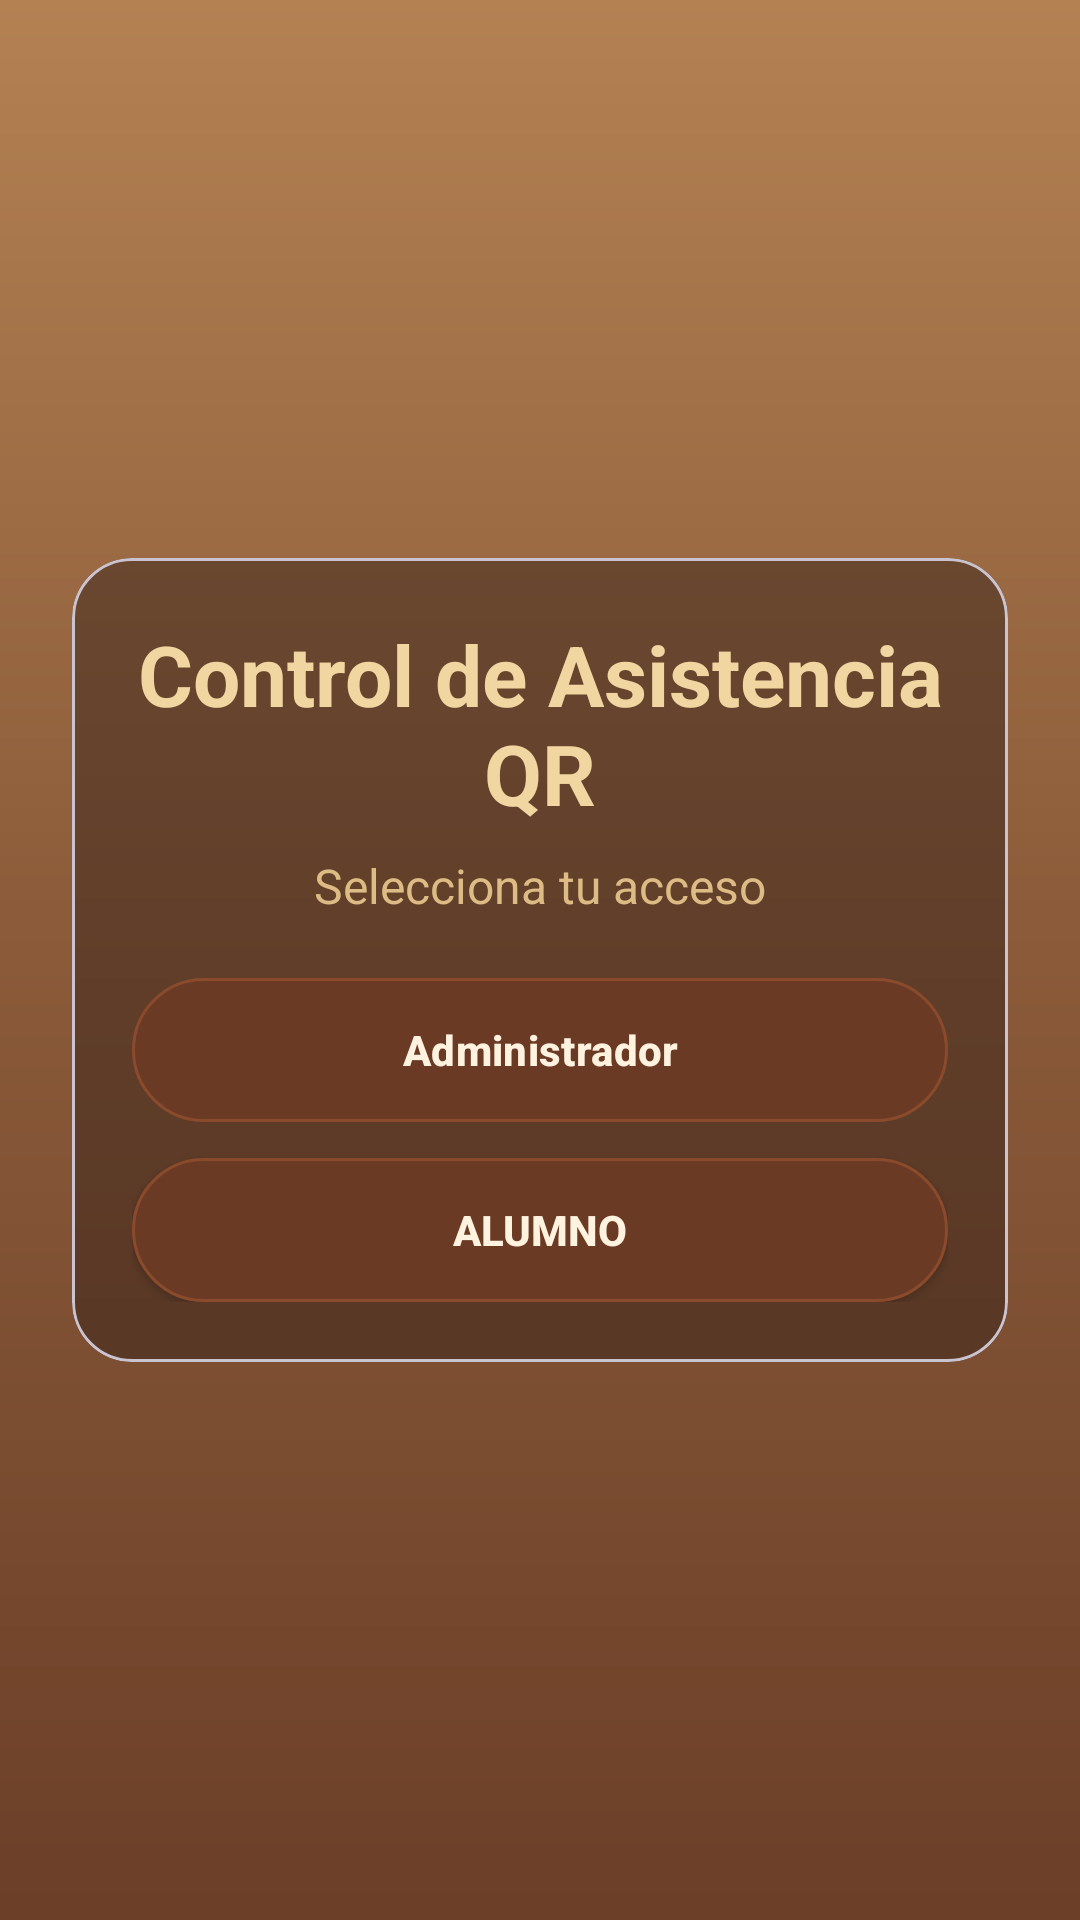

Write the Android layout XML for this screen, with the resource values it uses.
<!-- AndroidManifest.xml: application theme Theme.PF_202107593 -->
<!-- res/layout/activity_main.xml -->
<?xml version="1.0" encoding="utf-8"?>
<androidx.constraintlayout.widget.ConstraintLayout xmlns:android="http://schemas.android.com/apk/res/android"
    xmlns:app="http://schemas.android.com/apk/res-auto"
    android:id="@+id/main"
    android:layout_width="match_parent"
    android:layout_height="match_parent"
    android:background="@drawable/bg_page">

    <com.google.android.material.card.MaterialCardView
        android:id="@+id/cardInicio"
        android:layout_width="0dp"
        android:layout_height="wrap_content"
        android:layout_margin="24dp"
        app:cardCornerRadius="20dp"
        app:cardBackgroundColor="#6F2B1A16"
        app:layout_constraintTop_toTopOf="parent"
        app:layout_constraintBottom_toBottomOf="parent"
        app:layout_constraintStart_toStartOf="parent"
        app:layout_constraintEnd_toEndOf="parent">

        <LinearLayout
            android:layout_width="match_parent"
            android:layout_height="wrap_content"
            android:orientation="vertical"
            android:padding="20dp">

            <TextView
                android:layout_width="match_parent"
                android:layout_height="wrap_content"
                android:text="Control de Asistencia QR"
                android:gravity="center"
                android:textColor="#F1D6A2"
                android:textStyle="bold"
                android:textSize="28sp"
                android:layout_marginBottom="8dp" />

            <TextView
                android:layout_width="match_parent"
                android:layout_height="wrap_content"
                android:text="Selecciona tu acceso"
                android:gravity="center"
                android:textColor="#DDBB84"
                android:textSize="16sp"
                android:layout_marginBottom="20dp" />

            <Button
                android:id="@+id/btnIrAdmin"
                android:layout_width="match_parent"
                android:layout_height="wrap_content"
                android:text="Administrador"
                android:textStyle="bold"
                android:textColor="#FFF3E0"
                android:background="@drawable/bg_button_brown"
                android:backgroundTint="@null"
                app:backgroundTint="@null"
                style="@style/Widget.Material3.Button"
                android:layout_marginBottom="12dp" />

            <Button
                android:id="@+id/btnIrAlumno"
                android:layout_width="match_parent"
                android:layout_height="wrap_content"
                android:text="Alumno"
                android:textStyle="bold"
                android:textColor="#FFF3E0"
                android:background="@drawable/bg_button_brown"
                android:backgroundTint="@null"
                app:backgroundTint="@null" />

        </LinearLayout>

    </com.google.android.material.card.MaterialCardView>

</androidx.constraintlayout.widget.ConstraintLayout>
<!-- resources referenced by this layout -->
<resources>
  <!-- drawable bg_button_brown (drawable) -->
  <?xml version="1.0" encoding="utf-8"?>
  
  <shape xmlns:android="http://schemas.android.com/apk/res/android">
      <solid android:color="#6B3A24" />
      <corners android:radius="24dp" />
      <stroke android:width="1dp" android:color="#8A4A2C" />
  </shape>
  <!-- drawable bg_page (drawable) -->
  <?xml version="1.0" encoding="utf-8"?>
  
  <shape xmlns:android="http://schemas.android.com/apk/res/android">
      <gradient
          android:angle="90"
          android:startColor="#6B3F28"
          android:centerColor="#8A5A39"
          android:endColor="#B38152" />
  </shape>
  <style name="Theme.PF_202107593" parent="Base.Theme.PF_202107593" />
  <style name="Base.Theme.PF_202107593" parent="Theme.Material3.DayNight.NoActionBar">
          <item name="colorPrimary">@color/brown_primary</item>
          <item name="colorOnPrimary">@color/brown_on_primary</item>
          <item name="colorPrimaryContainer">@color/brown_primary_container</item>
          <item name="colorOnPrimaryContainer">@color/brown_on_primary_container</item>
      </style>
  <color name="brown_primary">#6B3A24</color>
  <color name="brown_on_primary">#FFF3E0</color>
  <color name="brown_primary_container">#8A4A2C</color>
  <color name="brown_on_primary_container">#FFF3E0</color>
</resources>
